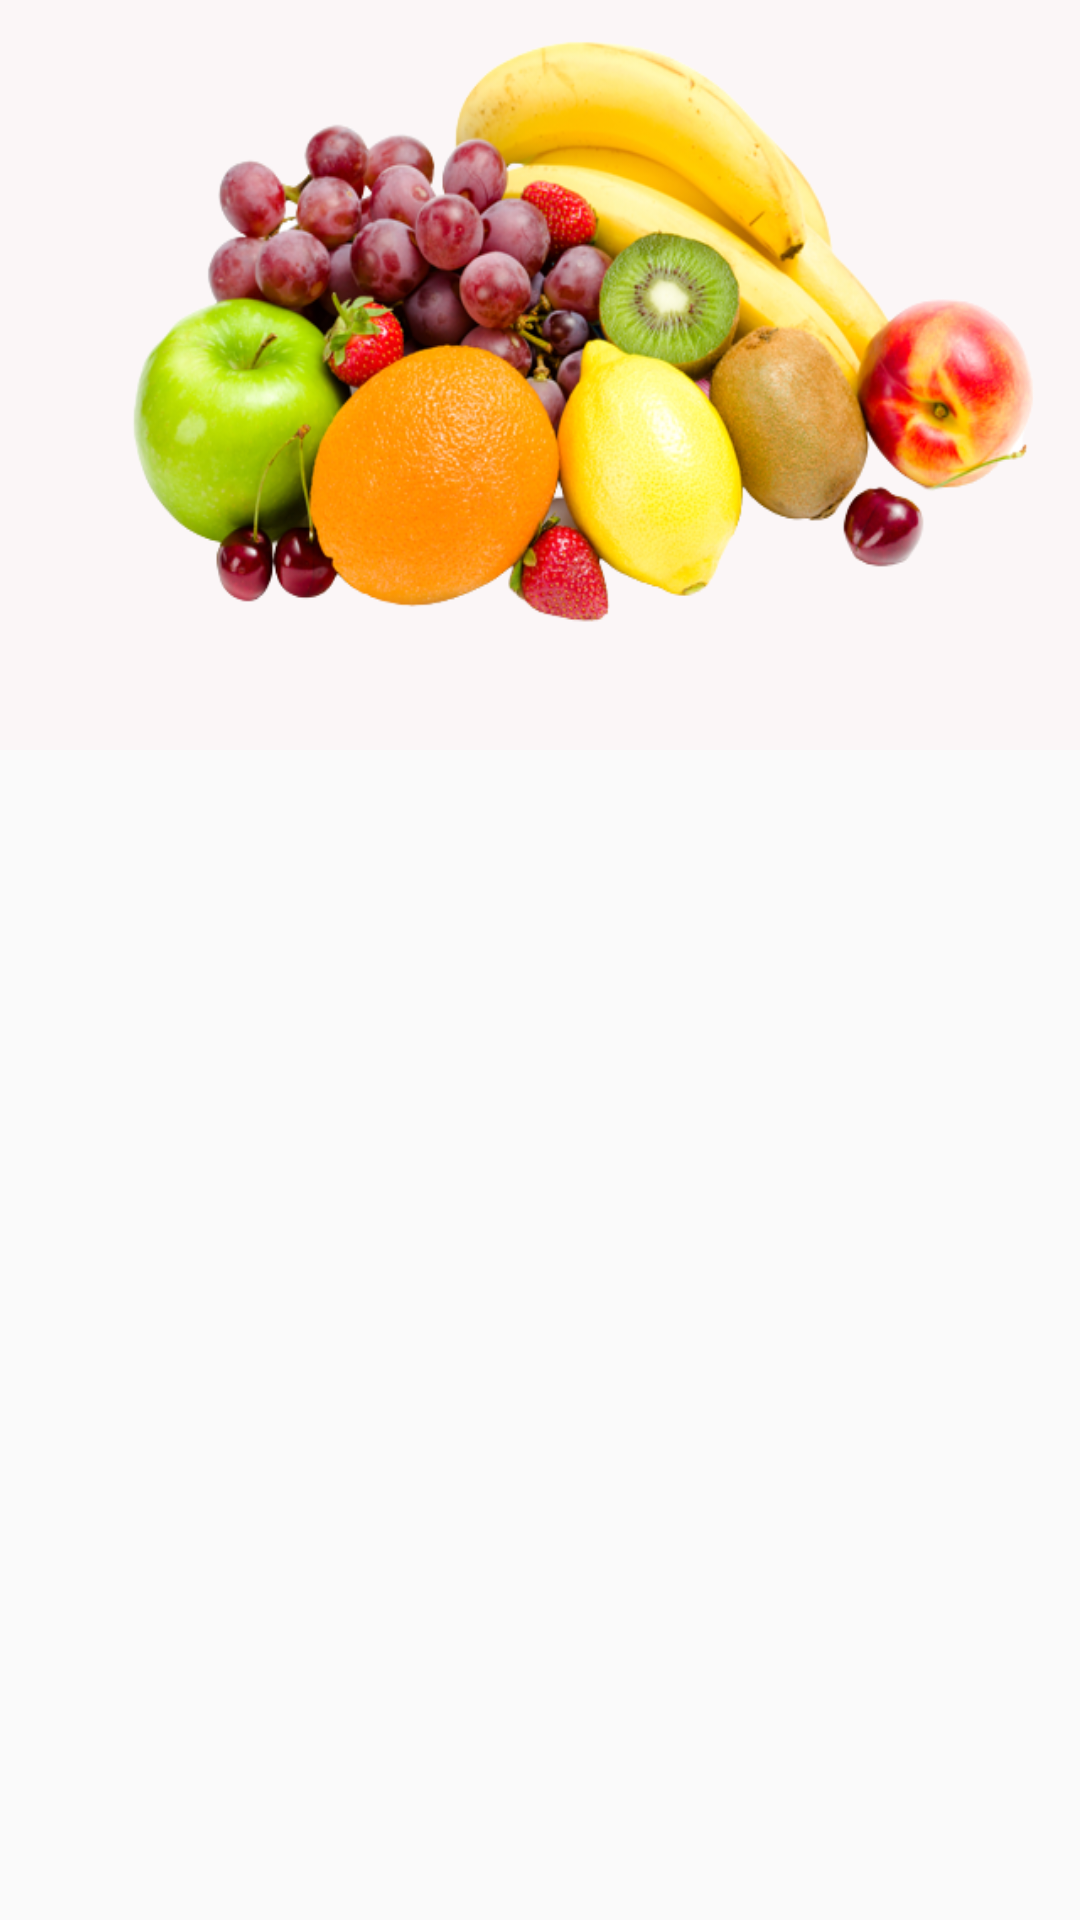

Reconstruct the res/layout file that produces this screen, plus the resources it refers to.
<!-- AndroidManifest.xml: application theme MaterialCoBridgeTheme -->
<!-- res/layout/activity_add_to_basket.xml -->
<?xml version="1.0" encoding="utf-8"?>
<layout xmlns:android="http://schemas.android.com/apk/res/android"
    xmlns:app="http://schemas.android.com/apk/res-auto"
    xmlns:tools="http://schemas.android.com/tools">

    <data>

    </data>

    <androidx.constraintlayout.widget.ConstraintLayout
        android:layout_width="match_parent"
        android:layout_height="match_parent"
        tools:context=".AddToBasket">
        <androidx.constraintlayout.widget.ConstraintLayout
            app:layout_constraintStart_toStartOf="parent"
            app:layout_constraintTop_toTopOf="parent"
            android:layout_width="match_parent"
            android:layout_height="match_parent">
            <com.google.android.material.appbar.AppBarLayout
                android:layout_width="match_parent"
                android:layout_height="250dp"
                app:layout_constraintStart_toStartOf="parent"
                app:layout_constraintTop_toTopOf="parent"
                app:layout_constraintEnd_toEndOf="parent"
                android:background="@color/off_white"
                android:gravity="center_vertical|center_horizontal"
                >
                <com.google.android.material.appbar.CollapsingToolbarLayout
                    android:layout_width="match_parent"
                    android:layout_height="match_parent"
                    app:layout_scrollFlags="scroll|enterAlways"
                    >
                    <androidx.constraintlayout.widget.ConstraintLayout
                        android:layout_width="match_parent"
                        android:layout_height="match_parent"
                        >
                        <androidx.appcompat.widget.Toolbar
                            android:layout_width="match_parent"
                            android:layout_height="match_parent"
                            app:layout_constraintTop_toTopOf="parent"
                            app:layout_constraintStart_toStartOf="parent"
                            app:layout_constraintBottom_toBottomOf="parent"
                            app:layout_constraintEnd_toEndOf="parent"
                            android:id="@+id/detail_toolbar"
                            >
                            <androidx.constraintlayout.widget.ConstraintLayout
                                android:layout_width="match_parent"
                                android:layout_height="match_parent"
                                >
                                <ImageView
                                    android:layout_width="match_parent"
                                    android:layout_height="match_parent"
                                    android:src="@drawable/fruit_1"
                                    app:layout_constraintStart_toStartOf="parent"
                                    app:layout_constraintTop_toTopOf="parent"
                                    app:layout_constraintEnd_toEndOf="parent"
                                    android:scaleType="fitXY"/>
                                <ImageView
                                    android:layout_width="wrap_content"
                                    android:layout_height="wrap_content"
                                    app:layout_constraintStart_toStartOf="parent"
                                    app:layout_constraintTop_toTopOf="parent"
                                    android:src="@drawable/ic_baseline_arrow_back_ios_24"
                                    android:layout_marginTop="10dp"
                                    android:translationZ="90dp"
                                    />
                                <ImageView
                                    android:layout_width="wrap_content"
                                    android:layout_height="wrap_content"
                                    android:src="@drawable/ic_baseline_cloud_upload_24"
                                    app:layout_constraintTop_toTopOf="parent"
                                    app:layout_constraintEnd_toEndOf="parent"
                                    android:layout_margin="10dp"
                                    />
                            </androidx.constraintlayout.widget.ConstraintLayout>
                        </androidx.appcompat.widget.Toolbar>
                    </androidx.constraintlayout.widget.ConstraintLayout>
                </com.google.android.material.appbar.CollapsingToolbarLayout>
            </com.google.android.material.appbar.AppBarLayout>
        </androidx.constraintlayout.widget.ConstraintLayout>

        </androidx.constraintlayout.widget.ConstraintLayout>

</layout>
<!-- resources referenced by this layout -->
<resources>
  <color name="off_white">#FBF6F7</color>
  <!-- drawable fruit_1: png bitmap (drawable, 281095 bytes) -->
  <style name="MaterialCoBridgeTheme" parent="Theme.MaterialComponents.Light.NoActionBar.Bridge">
          
          <item name="colorPrimary">@color/white</item>
          <item name="colorPrimaryDark">@color/green2</item>
          <item name="colorAccent">@color/green2</item>
          <item name="windowActionBar">false</item>
          <item name="windowNoTitle">true</item>
          <item name="android:statusBarColor" tools:targetApi="lollipop">
              @color/off_white
          </item>
  
      </style>
  <color name="white">#FFFFFFFF</color>
  <color name="green2">#53B175</color>
</resources>
